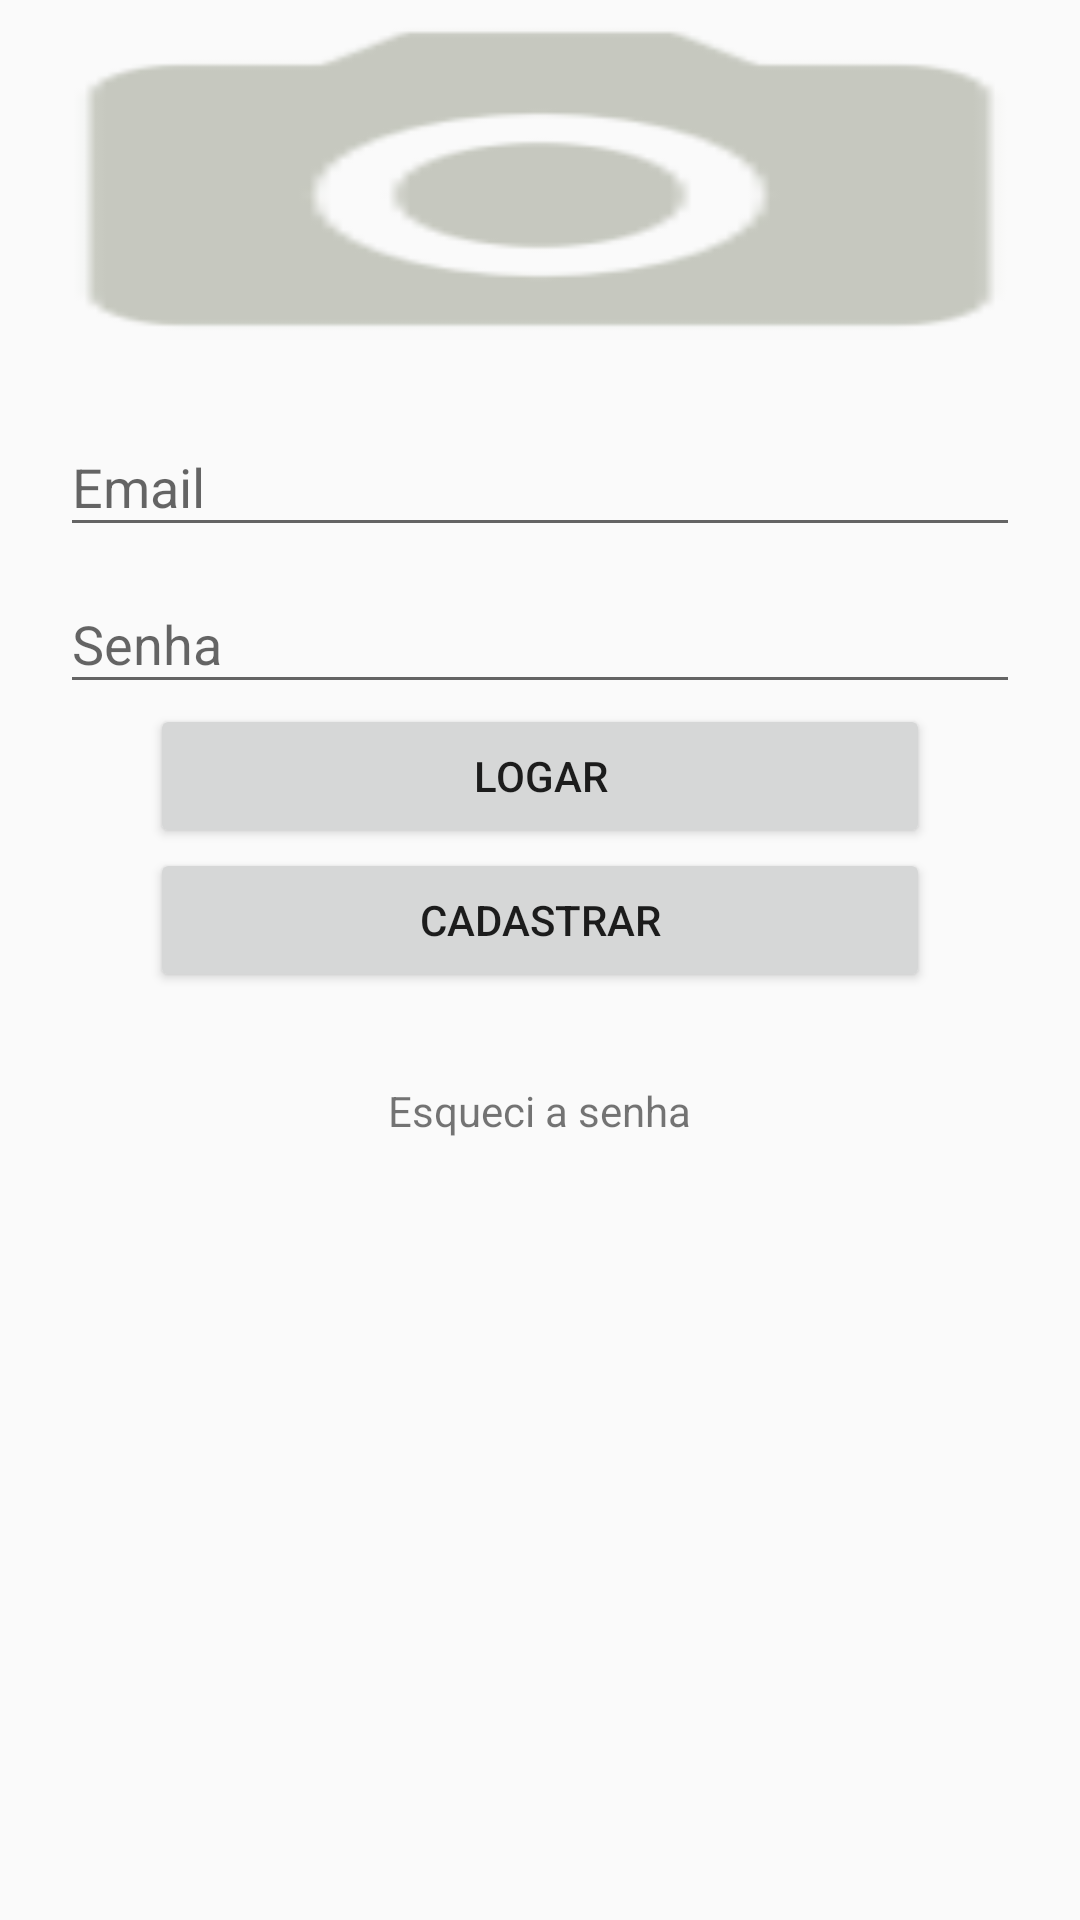

Reconstruct the res/layout file that produces this screen, plus the resources it refers to.
<!-- AndroidManifest.xml: application theme AppTheme -->
<!-- res/layout/activity_logar.xml -->
<?xml version="1.0" encoding="utf-8"?>
<LinearLayout
    xmlns:android="http://schemas.android.com/apk/res/android" android:layout_width="match_parent"
    android:layout_height="match_parent"
    android:orientation="vertical">

    <ImageView
        android:layout_width="match_parent"
        android:layout_height="130dp"
        android:background="@drawable/ic_camera"/>

    <android.support.design.widget.TextInputLayout
        android:layout_width="match_parent"
        android:layout_height="wrap_content"
        android:layout_marginRight="20dp"
        android:layout_marginLeft="20dp">
        <android.support.design.widget.TextInputEditText
            android:layout_width="match_parent"
            android:layout_height="wrap_content"
            android:hint="Email"
            android:inputType="textEmailAddress"/>
    </android.support.design.widget.TextInputLayout>

    <android.support.design.widget.TextInputLayout
        android:layout_width="match_parent"
        android:layout_height="wrap_content"
        android:layout_marginRight="20dp"
        android:layout_marginLeft="20dp">
        <android.support.design.widget.TextInputEditText
            android:layout_width="match_parent"
            android:layout_height="wrap_content"
            android:hint="Senha"
            android:inputType="textPassword"/>
    </android.support.design.widget.TextInputLayout>

    <Button
        android:layout_width="match_parent"
        android:layout_height="wrap_content"
        android:layout_marginRight="50dp"
        android:layout_marginLeft="50dp"
        android:text="Logar"/>


    <Button
        android:layout_width="match_parent"
        android:layout_height="wrap_content"
        android:layout_marginRight="50dp"
        android:layout_marginLeft="50dp"
        android:text="Cadastrar"/>

    <TextView
        android:layout_width="wrap_content"
        android:layout_height="wrap_content"
        android:padding="10dp"
        android:layout_marginTop="20dp"
        android:layout_gravity="center"
        android:text="Esqueci a senha"/>
</LinearLayout>
<!-- resources referenced by this layout -->
<resources>
  <!-- drawable ic_camera: png bitmap (drawable-hdpi, 809 bytes) -->
  <style name="AppTheme" parent="Theme.AppCompat.Light.DarkActionBar">
          
          <item name="colorPrimary">@color/roxoEscuro</item>
          <item name="colorPrimaryDark">@color/roxoClaro</item>
          <item name="colorAccent">@color/verde</item>
      </style>
</resources>
